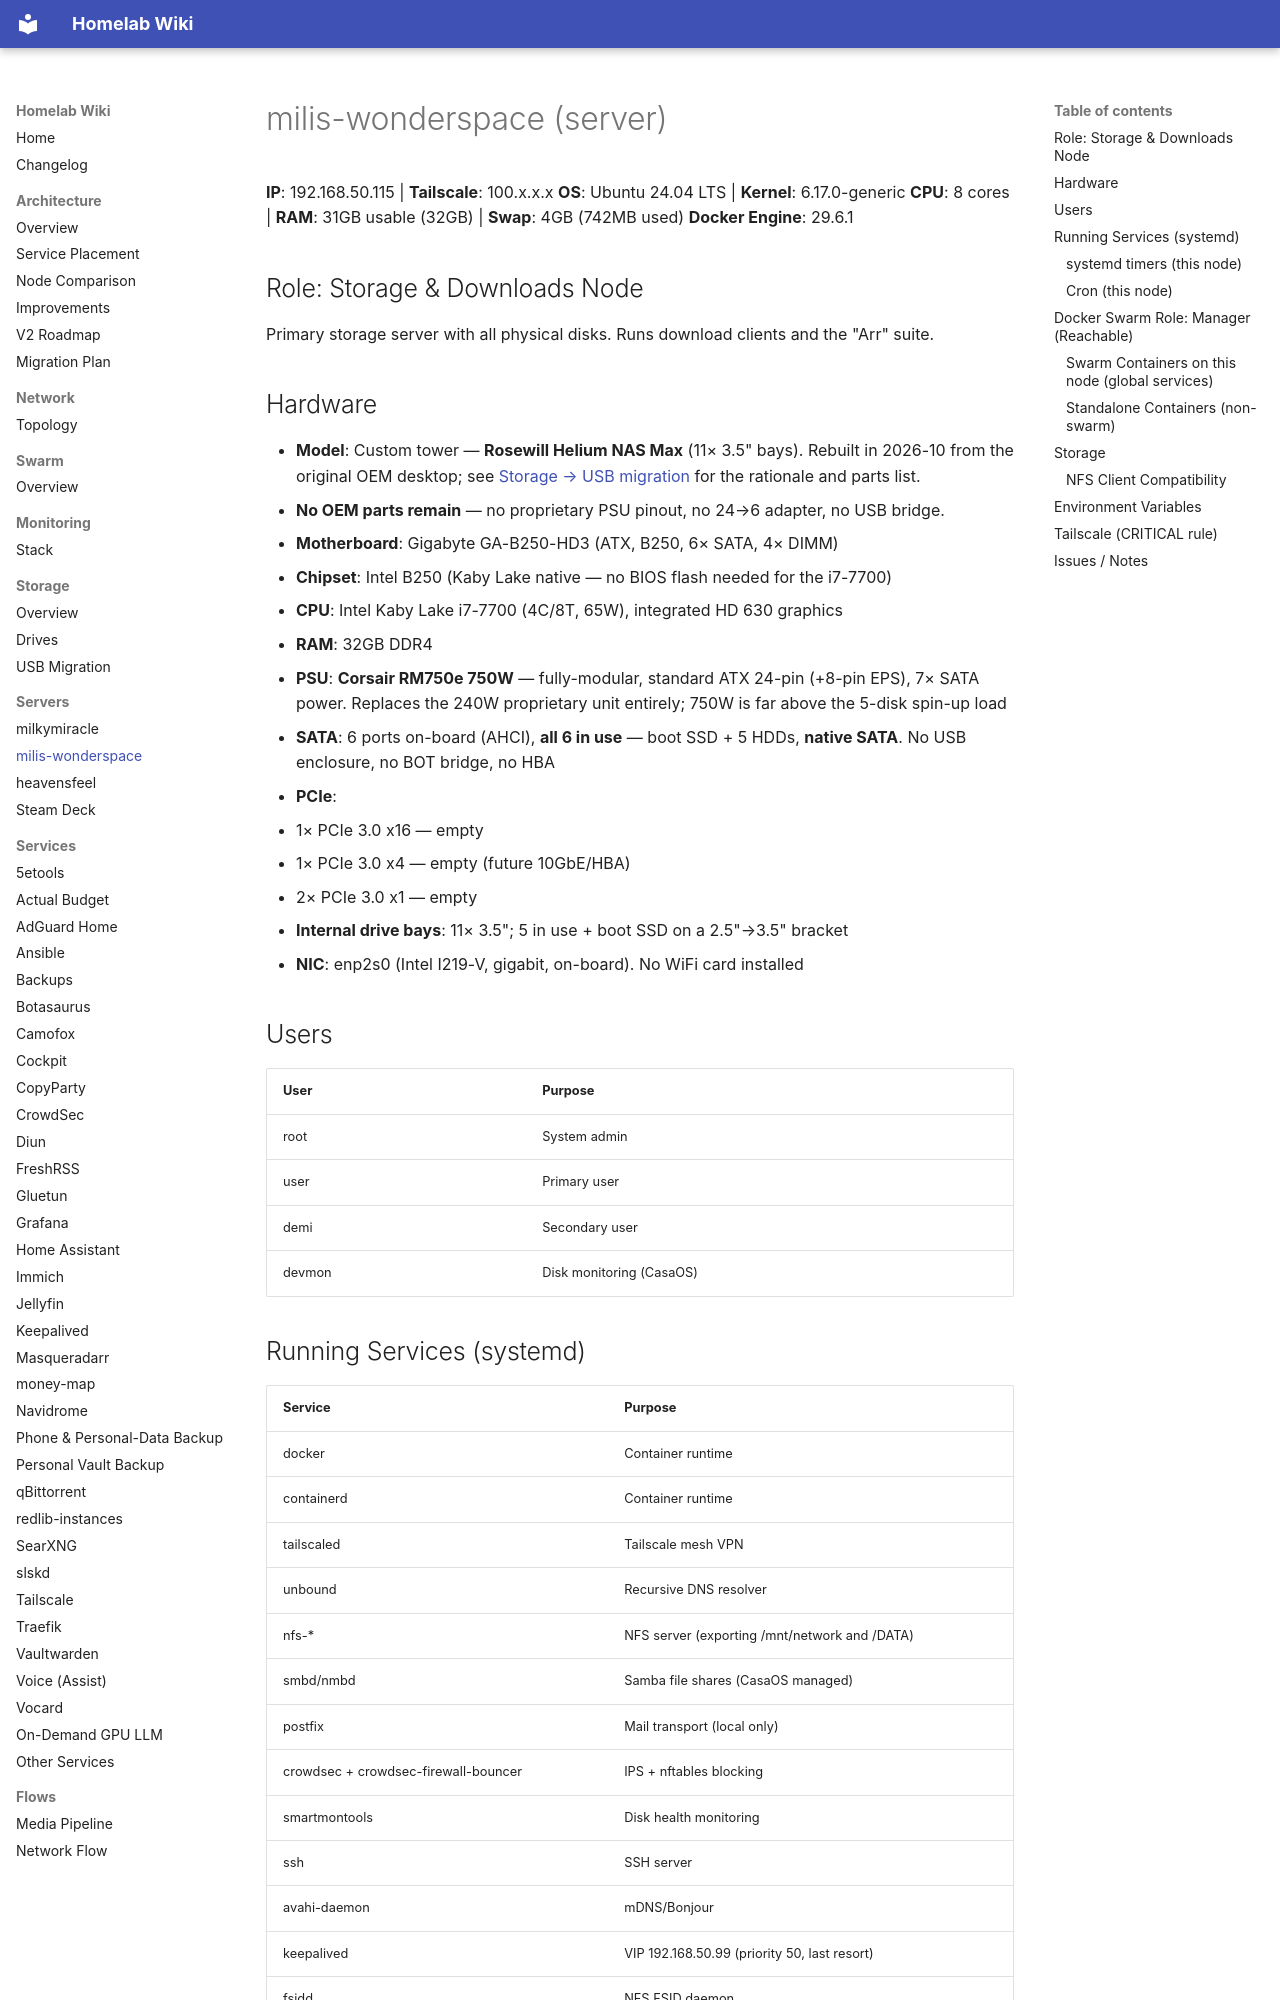

repository: Milisource/homelab-iac · page: servers/milis-wonderspace/index.html · generator: mkdocs

# milis-wonderspace (server)

**IP**: 192.168.50.115 | **Tailscale**: 100.x.x.x
**OS**: Ubuntu 24.04 LTS | **Kernel**: 6.17.0-generic
**CPU**: 8 cores | **RAM**: 31GB usable (32GB) | **Swap**: 4GB (742MB used)
**Docker Engine**: 29.6.1

## Role: Storage & Downloads Node

Primary storage server with all physical disks. Runs download clients and the "Arr" suite.

## Hardware

- **Model**: Custom tower — **Rosewill Helium NAS Max** (11× 3.5" bays). Rebuilt in 2026-10 from
  the original OEM desktop; see [Storage → USB migration](../storage/usb-migration.md) for the
  rationale and parts list.
  - **No OEM parts remain** — no proprietary PSU pinout, no 24→6 adapter, no USB bridge.
- **Motherboard**: Gigabyte GA-B250-HD3 (ATX, B250, 6× SATA, 4× DIMM)
- **Chipset**: Intel B250 (Kaby Lake native — no BIOS flash needed for the i7-7700)
- **CPU**: Intel Kaby Lake i7-7700 (4C/8T, 65W), integrated HD 630 graphics
- **RAM**: 32GB DDR4
- **PSU**: **Corsair RM750e 750W** — fully-modular, standard ATX 24-pin (+8-pin EPS), 7× SATA
  power. Replaces the 240W proprietary unit entirely; 750W is far above the 5-disk spin-up load
- **SATA**: 6 ports on-board (AHCI), **all 6 in use** — boot SSD + 5 HDDs, **native SATA**.
  No USB enclosure, no BOT bridge, no HBA
- **PCIe**:
  - 1× PCIe 3.0 x16 — empty
  - 1× PCIe 3.0 x4 — empty (future 10GbE/HBA)
  - 2× PCIe 3.0 x1 — empty
- **Internal drive bays**: 11× 3.5"; 5 in use + boot SSD on a 2.5"→3.5" bracket
- **NIC**: enp2s0 (Intel I219-V, gigabit, on-board). No WiFi card installed

## Users

| User | Purpose |
|------|---------|
| root | System admin |
| user | Primary user |
| demi | Secondary user |
| devmon | Disk monitoring (CasaOS) |

## Running Services (systemd)

| Service | Purpose |
|---------|---------|
| docker | Container runtime |
| containerd | Container runtime |
| tailscaled | Tailscale mesh VPN |
| unbound | Recursive DNS resolver |
| nfs-* | NFS server (exporting /mnt/network and /DATA) |
| smbd/nmbd | Samba file shares (CasaOS managed) |
| postfix | Mail transport (local only) |
| crowdsec + crowdsec-firewall-bouncer | IPS + nftables blocking |
| smartmontools | Disk health monitoring |
| ssh | SSH server |
| avahi-daemon | mDNS/Bonjour |
| keepalived | VIP 192.168.50.99 (priority 50, last resort) |
| fsidd | NFS FSID daemon |
